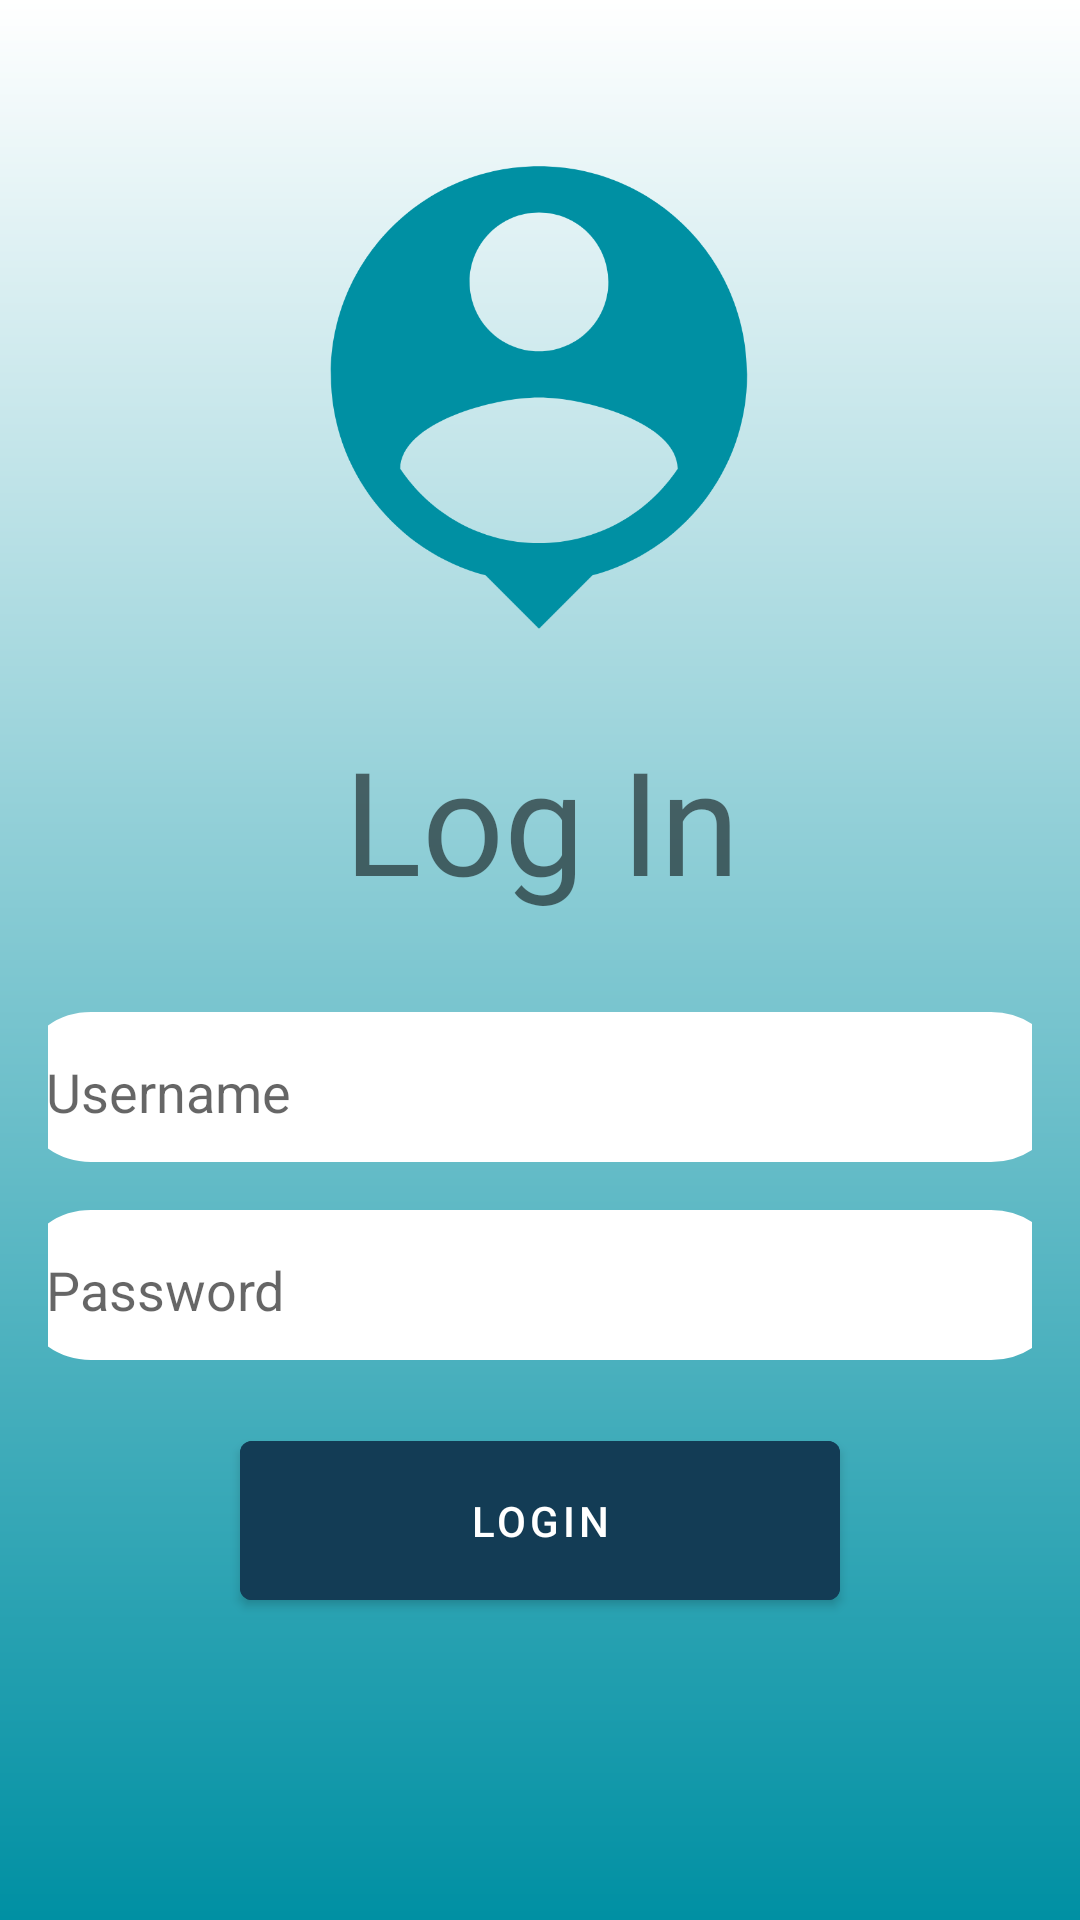

Reconstruct the res/layout file that produces this screen, plus the resources it refers to.
<!-- AndroidManifest.xml: application theme Theme.SehatMentalku -->
<!-- res/layout/activity_login.xml -->
<?xml version="1.0" encoding="utf-8"?>
<androidx.constraintlayout.widget.ConstraintLayout xmlns:android="http://schemas.android.com/apk/res/android"
    xmlns:app="http://schemas.android.com/apk/res-auto"
    xmlns:tools="http://schemas.android.com/tools"
    android:id="@+id/container"
    android:layout_width="match_parent"
    android:layout_height="match_parent"
    android:background="@drawable/bg_welcome"
    android:paddingLeft="@dimen/fragment_horizontal_margin"
    android:paddingTop="@dimen/fragment_vertical_margin"
    android:paddingRight="@dimen/fragment_horizontal_margin"
    android:paddingBottom="@dimen/fragment_vertical_margin"
    tools:context=".ui.login.LoginActivity">

    <EditText
        android:id="@+id/username"
        android:layout_width="350dp"
        android:layout_height="50dp"
        android:layout_marginStart="24dp"
        android:layout_marginTop="32dp"
        android:layout_marginEnd="24dp"
        android:background="@drawable/bg_text"
        android:hint="@string/prompt_username"
        android:inputType="text"
        android:paddingTop="5dp"
        android:paddingBottom="2dp"
        android:selectAllOnFocus="true"
        app:layout_constraintEnd_toEndOf="parent"
        app:layout_constraintHorizontal_bias="0.5"
        app:layout_constraintStart_toStartOf="parent"
        app:layout_constraintTop_toBottomOf="@+id/textView2" />

    <EditText
        android:id="@+id/password"
        android:layout_width="350dp"
        android:layout_height="50dp"
        android:layout_marginTop="16dp"
        android:background="@drawable/bg_text"
        android:hint="@string/prompt_password"
        android:imeActionLabel="@string/action_sign_in_short"
        android:imeOptions="actionDone"
        android:inputType="textPassword"
        android:paddingTop="5dp"
        android:paddingBottom="2dp"
        android:selectAllOnFocus="true"
        app:layout_constraintEnd_toEndOf="@+id/username"
        app:layout_constraintStart_toStartOf="@+id/username"
        app:layout_constraintTop_toBottomOf="@+id/username" />

    <Button
        android:id="@+id/login"
        android:layout_width="200dp"
        android:layout_height="65dp"
        android:layout_gravity="start"
        android:layout_marginStart="48dp"
        android:layout_marginTop="16dp"
        android:layout_marginEnd="48dp"
        android:layout_marginBottom="64dp"
        android:backgroundTint="#133c55"
        android:text="Login"
        android:textColor="#ffffff"
        app:layout_constraintBottom_toBottomOf="parent"
        app:layout_constraintEnd_toEndOf="parent"
        app:layout_constraintStart_toStartOf="parent"
        app:layout_constraintTop_toBottomOf="@+id/password"
        app:layout_constraintVertical_bias="0.2" />

    <ImageView
        android:id="@+id/imageView3"
        android:layout_width="190dp"
        android:layout_height="185dp"
        android:layout_marginTop="24dp"
        android:src="@drawable/person"
        app:layout_constraintEnd_toEndOf="parent"
        app:layout_constraintHorizontal_bias="0.497"
        app:layout_constraintStart_toStartOf="parent"
        app:layout_constraintTop_toTopOf="parent">

    </ImageView>

    <ProgressBar
        android:id="@+id/loading"
        android:layout_width="wrap_content"
        android:layout_height="wrap_content"
        android:layout_gravity="center"
        android:layout_marginStart="32dp"
        android:layout_marginTop="64dp"
        android:layout_marginEnd="32dp"
        android:layout_marginBottom="64dp"
        android:visibility="gone"
        app:layout_constraintBottom_toBottomOf="parent"
        app:layout_constraintEnd_toEndOf="@+id/password"
        app:layout_constraintHorizontal_bias="0.496"
        app:layout_constraintStart_toStartOf="@+id/password"
        app:layout_constraintTop_toTopOf="parent"
        app:layout_constraintVertical_bias="0.266" />

    <TextView
        android:id="@+id/textView2"
        android:layout_width="wrap_content"
        android:layout_height="wrap_content"
        android:layout_marginTop="16dp"
        android:fontFamily="@font/mont_bold"
        android:text="Log In"
        android:textSize="48sp"
        app:layout_constraintBottom_toBottomOf="parent"
        app:layout_constraintEnd_toEndOf="@+id/imageView3"
        app:layout_constraintHorizontal_bias="0.515"
        app:layout_constraintStart_toStartOf="@+id/imageView3"
        app:layout_constraintTop_toBottomOf="@+id/imageView3"
        app:layout_constraintVertical_bias="0.0"
        tools:ignore="MissingConstraints" />
</androidx.constraintlayout.widget.ConstraintLayout>
<!-- resources referenced by this layout -->
<resources>
  <dimen name="fragment_horizontal_margin">16dp</dimen>
  <dimen name="fragment_vertical_margin">16dp</dimen>
  <!-- drawable bg_text (drawable-v24) -->
  <?xml version="1.0" encoding="utf-8"?>
  <shape xmlns:android="http://schemas.android.com/apk/res/android">
  <solid android:color="#ffffff" />
      <padding android:left="10dp" android:right="10dp" android:top="10dp" />
      <stroke android:width="1dp" android:color="#ffffff"/>
      <corners android:radius="40dp" />
  </shape>
  <!-- drawable bg_welcome (drawable-v24) -->
  <?xml version="1.0" encoding="utf-8"?>
  <shape xmlns:android="http://schemas.android.com/apk/res/android">
      <gradient
          android:startColor="#0090A3"
          android:endColor="@color/white"
          android:gradientRadius="10dp"
          android:angle="90"
  
  
  
      />
  </shape>
  <!-- drawable person (drawable-v24) -->
  <vector android:height="128dp" android:tint="#0090A3"
      android:viewportHeight="24" android:viewportWidth="24"
      android:width="128dp" xmlns:android="http://schemas.android.com/apk/res/android">
      <path android:fillColor="@android:color/white" android:pathData="M12,2c-4.97,0 -9,4.03 -9,9 0,4.17 2.84,7.67 6.69,8.69L12,22l2.31,-2.31C18.16,18.67 21,15.17 21,11c0,-4.97 -4.03,-9 -9,-9zM12,4c1.66,0 3,1.34 3,3s-1.34,3 -3,3 -3,-1.34 -3,-3 1.34,-3 3,-3zM12,18.3c-2.5,0 -4.71,-1.28 -6,-3.22 0.03,-1.99 4,-3.08 6,-3.08 1.99,0 5.97,1.09 6,3.08 -1.29,1.94 -3.5,3.22 -6,3.22z"/>
  </vector>
  <string name="action_sign_in_short">Masuk</string>
  <string name="prompt_password">Password</string>
  <string name="prompt_username">Username</string>
  <style name="Theme.SehatMentalku" parent="Theme.MaterialComponents.DayNight.DarkActionBar">
          
          <item name="colorPrimary">#133c55</item>
          <item name="colorPrimaryVariant">@color/teal_700</item>
          <item name="colorOnPrimary">@color/white</item>
          
          <item name="colorSecondary">@color/teal_200</item>
          <item name="colorSecondaryVariant">@color/teal_700</item>
          <item name="colorOnSecondary">@color/black</item>
          
          <item name="android:statusBarColor" tools:targetApi="l">?attr/colorPrimaryVariant</item>
          
      </style>
  <color name="white">#FFFFFFFF</color>
  <color name="teal_700">#FF018786</color>
  <color name="teal_200">#FF03DAC5</color>
  <color name="black">#FF000000</color>
</resources>
